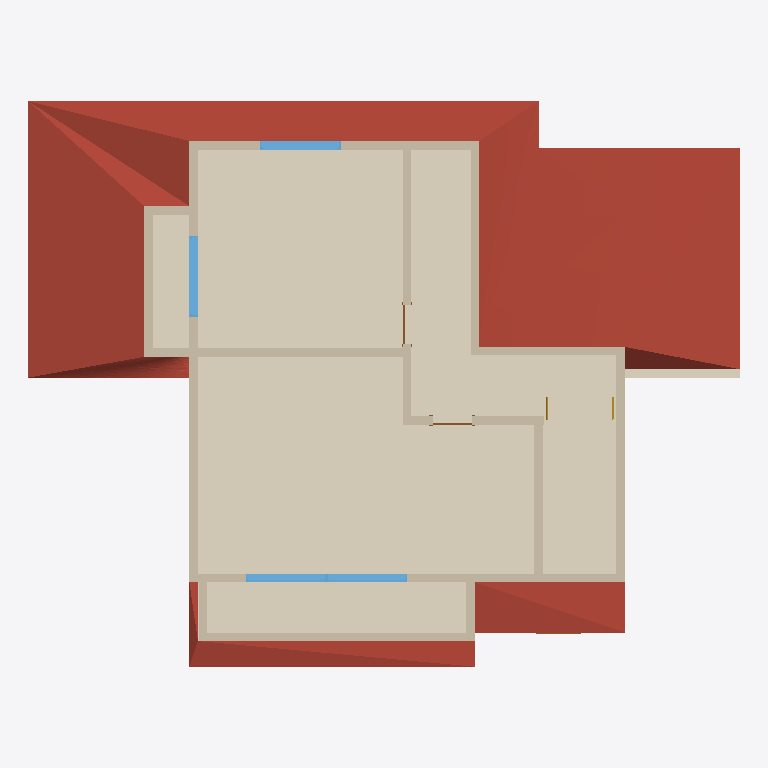
Plan cut of the same IFC building model at storey '레벨 2' (level 2.50 m, cut at 3.90 m), seen from above with north up, elements coloured by IFC class: 17 walls (beige), 4 windows (light blue), 3 coverings (cream), 3 roofs (red-brown), 3 doors (brown), 1 stair (yellow). Cut surfaces are drawn darker.
Extent 16.7 m × 13.3 m × 6.9 m (x, y, z). Storeys (7): B.O. 토대 at -5.72 m; T.O. 토대 at -4.88 m; T.O. 슬래브 at -4.00 m; T.O. Fnd. 벽 at -0.82 m; 레벨 1 at 0.00 m; 레벨 2 at 2.50 m; 레벨 3 at 5.00 m. Elements (69): 38 IfcWallStandardCase, 15 IfcWindow, 5 IfcCovering, 5 IfcDoor, 4 IfcRoof, 1 IfcSlab, 1 IfcStair.

HEADER;
FILE_DESCRIPTION(('ViewDefinition [CoordinationView]'),'2;1');
FILE_NAME('','2026-05-12T20:00:48',(''),(''),'IfcOpenShell 0.8.5-1c5b825','IfcOpenShell 0.8.5-1c5b825','');
FILE_SCHEMA(('IFC4'));
ENDSEC;
DATA;
#4792=IFCPROJECT('39MOCw1uH9RAR3xdgNcXYI',#37,'프로젝트 번호',$,$,'프로젝트 이름','프로젝트 상태',(#19),#242);
#4793=IFCSITE('39MOCw1uH9RAR3xdgNcXYG',#37,'Default',$,$,#29,$,$,.ELEMENT.,(37,33,59,529418),(126,58,40,678710),0.0,$,$);
#4795=IFCBUILDING('39MOCw1uH9RAR3xdgNcXYJ',#37,'',$,$,#28,$,'',.ELEMENT.,$,$,#4796);
#4757=IFCBUILDINGSTOREY('2qYKvFEvH4cPghyPNWjrgR',#37,'B.O. 토대',$,$,#4758,$,'B.O. 토대',.ELEMENT.,-5720.0);
#4763=IFCBUILDINGSTOREY('2qYKvFEvH4cPghyPNWjrgr',#37,'T.O. 토대',$,$,#4764,$,'T.O. 토대',.ELEMENT.,-4879.999999999999);
#4769=IFCBUILDINGSTOREY('2qYKvFEvH4cPghyPNWjrjP',#37,'T.O. 슬래브',$,$,#4770,$,'T.O. 슬래브',.ELEMENT.,-3999.9999999999995);
#4775=IFCBUILDINGSTOREY('2qYKvFEvH4cPghyPNWjrjp',#37,'T.O. Fnd. 벽',$,$,#4776,$,'T.O. Fnd. 벽',.ELEMENT.,-820.0);
#4781=IFCBUILDINGSTOREY('3Aw$FV5MbAufEo59pkoNgA',#37,'레벨 1',$,$,#266,$,'레벨 1',.ELEMENT.,0.0);
#4785=IFCBUILDINGSTOREY('3kSL0VGKv3gxJCujeqtuJj',#37,'레벨 2',$,$,#27,$,'레벨 2',.ELEMENT.,2500.0);
#4789=IFCBUILDINGSTOREY('2znubWhPDD4wn7Fg4E27bM',#37,'레벨 3',$,$,#4159,$,'레벨 3',.ELEMENT.,5000.0);
#925=IFCCOVERING('2QLDczdKX9Fg7Ur4rrIPQg',#37,'복합 천장:플레인:178182',$,$,#926,#928,'178182',.CEILING.);
#2334=IFCROOF('2QLDczdKX9Fg7Ur4rrIPQ3',#37,'기본 지붕:일반 - 400mm:178223',$,$,#2335,#2338,'178223',.NOTDEFINED.);
#986=IFCCOVERING('2QLDczdKX9Fg7Ur4rrIUAH',#37,'복합 천장:플레인:183357',$,$,#987,#989,'183357',.CEILING.);
#4122=IFCROOF('2QLDczdKX9Fg7Ur4rrIU$Y',#37,'기본 지붕:일반 - 400mm:180558',$,$,#4063,$,'180558',.NOTDEFINED.);
#4155=IFCROOF('2QLDczdKX9Fg7Ur4rrIUt7',#37,'기본 지붕:일반 - 400mm:181099',$,$,#4125,$,'181099',.NOTDEFINED.);
#1010=IFCCOVERING('2QLDczdKX9Fg7Ur4rrIU4B',#37,'복합 천장:플레인:184231',$,$,#1011,#1013,'184231',.CEILING.);
#469=IFCWALLSTANDARDCASE('2znubWhPDD4wn7Fg4E24rL',#37,'기본 벽:일반 - 200mm:151900',$,$,#464,#470,'151900',$);
#758=IFCWALLSTANDARDCASE('2znubWhPDD4wn7Fg4E24GR',#37,'기본 벽:일반 - 200mm:153618',$,$,#759,#762,'153618',$);
#4592=IFCWALLSTANDARDCASE('2znubWhPDD4wn7Fg4E253v',#37,'기본 벽:일반 - 200mm:150768',$,$,#4593,#4596,'150768',$);
#120=IFCWALLSTANDARDCASE('2znubWhPDD4wn7Fg4E24i6',#37,'기본 벽:일반 - 200mm:153359',$,$,#115,#121,'153359',$);
#710=IFCWALLSTANDARDCASE('2znubWhPDD4wn7Fg4E24$Z',#37,'기본 벽:일반 - 200mm:152554',$,$,#711,#714,'152554',$);
#436=IFCWALLSTANDARDCASE('2znubWhPDD4wn7Fg4E25Bw',#37,'기본 벽:일반 - 200mm:151283',$,$,#431,#437,'151283',$);
#4620=IFCWALLSTANDARDCASE('2znubWhPDD4wn7Fg4E259T',#37,'기본 벽:일반 - 200mm:151124',$,$,#4621,#4624,'151124',$);
#819=IFCWALLSTANDARDCASE('2QLDczdKX9Fg7Ur4rrIUKm',#37,'기본 벽:일반 - 200mm:183196',$,$,#820,#823,'183196',$);
#4648=IFCWALLSTANDARDCASE('2znubWhPDD4wn7Fg4E24yC',#37,'기본 벽:일반 - 200mm:152325',$,$,#4649,#4652,'152325',$);
#224=IFCWALLSTANDARDCASE('2QLDczdKX9Fg7Ur4rrIUPb',#37,'기본 벽:일반 - 200mm:182473',$,$,#219,#225,'182473',$);
#4606=IFCWALLSTANDARDCASE('2znubWhPDD4wn7Fg4E256U',#37,'기본 벽:일반 - 200mm:150935',$,$,#4607,#4610,'150935',$);
#44=IFCWALLSTANDARDCASE('2znubWhPDD4wn7Fg4E24aw',#37,'기본 벽:일반 - 200mm:152883',$,$,#26,#45,'152883',$);
#448=IFCWINDOW('3gwEtOFi5AUg4WULkh2o2c',#37,'고정됨:0406 x 0610mm:189190',$,$,#449,#451,'189190',1999.999999999996,1899.9999999999984,$,$,$);
#481=IFCWINDOW('3gwEtOFi5AUg4WULkh2o7A',#37,'고정됨:0406 x 0610mm:189034',$,$,#482,#484,'189034',1999.999999999996,1899.9999999999984,$,$,$);
#203=IFCWINDOW('3gwEtOFi5AUg4WULkh2o1G',#37,'고정됨:0406 x 0610mm:189424',$,$,#204,#206,'189424',1999.9999999999948,1899.9999999999984,$,$,$);
#132=IFCWINDOW('3gwEtOFi5AUg4WULkh2o3a',#37,'고정됨:0406 x 0610mm:189252',$,$,#133,#135,'189252',1999.9999999999948,1899.9999999999984,$,$,$);
#725=IFCWALLSTANDARDCASE('2znubWhPDD4wn7Fg4E24Xw',#37,'기본 벽:일반 - 200mm:152691',$,$,#726,#729,'152691',$);
#743=IFCWALLSTANDARDCASE('2znubWhPDD4wn7Fg4E24k8',#37,'기본 벽:일반 - 200mm:153473',$,$,#744,#747,'153473',$);
#773=IFCWALLSTANDARDCASE('2znubWhPDD4wn7Fg4E24Nq',#37,'기본 벽:일반 - 200mm:154109',$,$,#774,#777,'154109',$);
#4634=IFCWALLSTANDARDCASE('2znubWhPDD4wn7Fg4E24vC',#37,'기본 벽:일반 - 200mm:152133',$,$,#4635,#4638,'152133',$);
#4662=IFCWALLSTANDARDCASE('2znubWhPDD4wn7Fg4E24zI',#37,'기본 벽:일반 - 200mm:152411',$,$,#4663,#4666,'152411',$);
#59=IFCDOOR('2znubWhPDD4wn7Fg4E24c3',#37,'단일-플러시:0915 x 2134mm:152970',$,$,#60,#63,'152970',2133.9999999999995,915.0000000000001,$,$,$);
#4694=IFCSTAIR('2znubWhPDD4wn7Fg4E22hB',#37,'조합된 계단:계단:145090',$,$,#1087,$,'145090',.STRAIGHT_RUN_STAIR.);
#236=IFCDOOR('2QLDczdKX9Fg7Ur4rrIUVf',#37,'단일-플러시:0915 x 2134mm:182597',$,$,#237,#239,'182597',2133.9999999999995,914.9999999999999,$,$,$);
#703=IFCDOOR('2znubWhPDD4wn7Fg4E22_i',#37,'단일-플러시:0915 x 2134mm:144293',$,$,#704,#706,'144293',2133.9999999999995,915.0000000000005,$,$,$);
ENDSEC;
